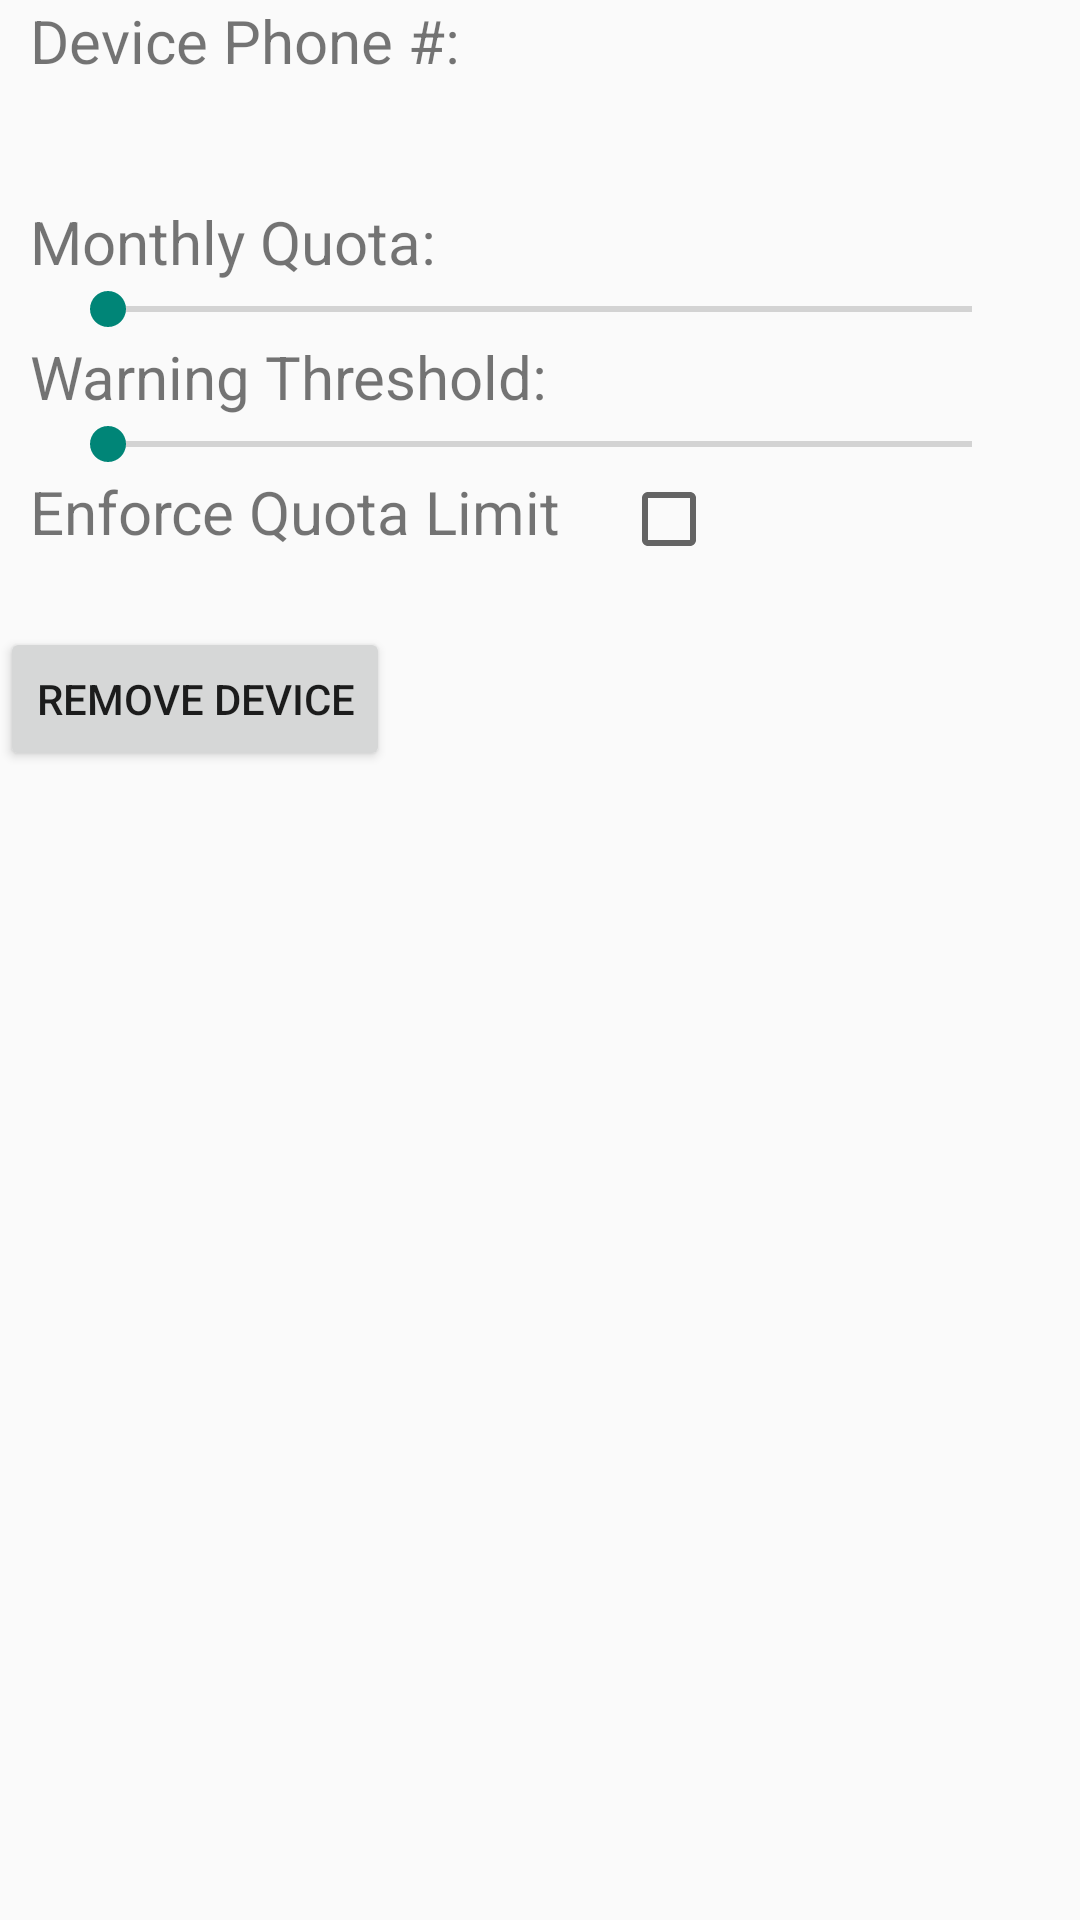

Android layout source for this screen:
<!-- AndroidManifest.xml: application theme AppTheme -->
<!-- res/layout/device_settings.xml -->
<LinearLayout xmlns:android="http://schemas.android.com/apk/res/android"
    xmlns:tools="http://schemas.android.com/tools"
    android:layout_width="match_parent"
    android:layout_height="match_parent"
    android:orientation="vertical">

	
	<LinearLayout
		android:layout_width="match_parent"
		android:layout_height="wrap_content"
		android:layout_gravity="center_horizontal"
		android:orientation="horizontal">
		
		<TextView
			android:id="@+id/devicePhoneNumberLabel"
			android:layout_width="wrap_content"
			android:layout_height="wrap_content"
			android:layout_gravity="start"
			android:layout_marginLeft="10dp"
			android:layout_marginRight="10dp"
			android:layout_marginTop="20dp"
			android:layout_marginBottom="20dp"
			android:text="@string/devicePhoneNumberText"
			android:textSize="20sp" />

		<TextView
			android:id="@+id/devicePhoneNumber"
			android:layout_width="wrap_content"
			android:layout_height="wrap_content"
			android:layout_gravity="end"
			android:layout_marginLeft="10dp"
			android:layout_marginRight="10dp"
			android:layout_marginTop="20dp"
			android:layout_marginBottom="20dp"
			android:textSize="20sp" />
	</LinearLayout>

		
	<LinearLayout
		android:layout_width="match_parent"
		android:layout_height="wrap_content"
		android:layout_gravity="center_horizontal"
		android:orientation="horizontal">
		
		<TextView
			android:id="@+id/quotaLabel"
			android:layout_width="wrap_content"
			android:layout_height="wrap_content"
			android:layout_gravity="start"
			android:layout_marginLeft="10dp"
			android:layout_marginRight="10dp"
			android:text="@string/quotaText"
			android:textSize="20sp" />

		<TextView
			android:id="@+id/quotaDisplay"
			android:layout_width="wrap_content"
			android:layout_height="wrap_content"
			android:layout_gravity="end"
			android:layout_marginLeft="10dp"
			android:layout_marginRight="10dp"
			android:textSize="20sp" />
	</LinearLayout>	

		
	<SeekBar
		android:id="@+id/quotaSeekBar"
		android:layout_width="match_parent"
		android:layout_height="wrap_content"
		android:layout_gravity="center_horizontal"
		android:layout_marginLeft="20dp"
		android:layout_marginRight="20dp" />


		
	<LinearLayout
		android:layout_width="match_parent"
		android:layout_height="wrap_content"
		android:layout_gravity="center_horizontal"
		android:orientation="horizontal">
		
		<TextView
			android:id="@+id/thresholdLabel"
			android:layout_width="wrap_content"
			android:layout_height="wrap_content"
			android:layout_gravity="start"
			android:layout_marginLeft="10dp"
			android:layout_marginRight="10dp"
			android:text="@string/thresholdText"
			android:textSize="20sp" />

		<TextView
			android:id="@+id/thresholdDisplay"
			android:layout_width="wrap_content"
			android:layout_height="wrap_content"
			android:layout_gravity="end"
			android:layout_marginLeft="10dp"
			android:layout_marginRight="10dp"
			android:textSize="20sp" />
	</LinearLayout>	

		
	<SeekBar
		android:id="@+id/thresholdSeekBar"
		android:layout_width="match_parent"
		android:layout_height="wrap_content"
		android:layout_gravity="center_horizontal"
		android:layout_marginLeft="20dp"
		android:layout_marginRight="20dp" />


	
	<LinearLayout
		android:layout_width="match_parent"
		android:layout_height="wrap_content"
		android:layout_gravity="center_horizontal"
		android:orientation="horizontal">
		
		<TextView
			android:id="@+id/autoTurnOffLabel"
			android:layout_width="wrap_content"
			android:layout_height="wrap_content"
			android:layout_gravity="start"
			android:layout_marginLeft="10dp"
			android:layout_marginRight="10dp"
			android:layout_marginTop="10dp"
			android:layout_marginBottom="10dp"
			android:text="@string/autoTurnOff"
			android:textSize="20sp" />

		<CheckBox
			android:id="@+id/autoTurnOff"
			android:layout_width="wrap_content"
			android:layout_height="wrap_content"
			android:layout_gravity="end"
			android:layout_marginLeft="10dp"
			android:layout_marginRight="10dp"
			android:layout_marginTop="10dp"
			android:layout_marginBottom="10dp"
			android:textSize="20sp" />
	</LinearLayout>
	
	
	<Button
		android:id="@+id/removeDeviceButton"
		android:layout_width="wrap_content"
		android:layout_height="wrap_content"
		android:layout_gravity="start"
		android:text="@string/removeDeviceText" />

</LinearLayout>
<!-- resources referenced by this layout -->
<resources>
  <string name="autoTurnOff">Enforce Quota Limit</string>
  <string name="devicePhoneNumberText">Device Phone #:</string>
  <string name="quotaText">Monthly Quota:</string>
  <string name="removeDeviceText">Remove Device</string>
  <string name="thresholdText">Warning Threshold:</string>
  <style name="AppTheme" parent="AppBaseTheme">
          
      </style>
  <style name="AppBaseTheme" parent="Theme.AppCompat.Light">
          
     </style>
</resources>
